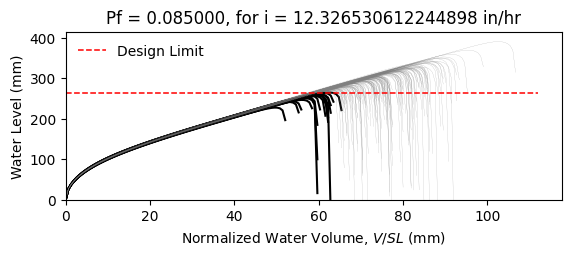

Data behind this chart, as committed beside it:
W10X19, L = 360.0 in, slope = 0.020833333333333332 in/in, dead load = 6.944444444444444e-05 kip/in…
zwlim AISC Appendix 2, zwlim DAMP, zwlim Proposed for ASCE 7, zwlim Neglect Ponding, dhnom Denver, dhnom New York, dhnom New Orleans, dh Denver, dh New York, dh New Orleans, dmax
9.372, 8.351, 8.223, 10.72, 0.6239, 0.6239, 0.6239, 2.699, 2.699, 2.699, 12.51, Safe, 
9.372, 8.351, 8.223, 10.72, 0.6239, 0.6239, 0.6239, 2.699, 2.699, 2.699, 11.15, Safe, 
9.372, 8.351, 8.223, 10.72, 0.6239, 0.6239, 0.6239, 2.699, 2.699, 2.699, 10.89, Safe, 
9.372, 8.351, 8.223, 10.72, 0.6239, 0.6239, 0.6239, 2.699, 2.699, 2.699, 12.67, Safe, 
9.372, 8.351, 8.223, 10.72, 0.6239, 0.6239, 0.6239, 2.699, 2.699, 2.699, 10.43, Fail, 
9.372, 8.351, 8.223, 10.72, 0.6239, 0.6239, 0.6239, 2.699, 2.699, 2.699, 15.38, Safe, 
9.372, 8.351, 8.223, 10.72, 0.6239, 0.6239, 0.6239, 2.699, 2.699, 2.699, 11.74, Safe, 
9.372, 8.351, 8.223, 10.72, 0.6239, 0.6239, 0.6239, 2.699, 2.699, 2.699, 10.71, Safe, 
9.372, 8.351, 8.223, 10.72, 0.6239, 0.6239, 0.6239, 2.699, 2.699, 2.699, 12.29, Safe, 
9.372, 8.351, 8.223, 10.72, 0.6239, 0.6239, 0.6239, 2.699, 2.699, 2.699, 11.55, Safe, 
9.372, 8.351, 8.223, 10.72, 0.6239, 0.6239, 0.6239, 2.699, 2.699, 2.699, 10.11, Fail, 
9.372, 8.351, 8.223, 10.72, 0.6239, 0.6239, 0.6239, 2.699, 2.699, 2.699, 9.861, Fail, 
9.372, 8.351, 8.223, 10.72, 0.6239, 0.6239, 0.6239, 2.699, 2.699, 2.699, 12.55, Safe, 
9.372, 8.351, 8.223, 10.72, 0.6239, 0.6239, 0.6239, 2.699, 2.699, 2.699, 10.96, Safe, 
9.372, 8.351, 8.223, 10.72, 0.6239, 0.6239, 0.6239, 2.699, 2.699, 2.699, 12.53, Safe, 
9.372, 8.351, 8.223, 10.72, 0.6239, 0.6239, 0.6239, 2.699, 2.699, 2.699, 11.51, Safe, 
9.372, 8.351, 8.223, 10.72, 0.6239, 0.6239, 0.6239, 2.699, 2.699, 2.699, 11.88, Safe, 
9.372, 8.351, 8.223, 10.72, 0.6239, 0.6239, 0.6239, 2.699, 2.699, 2.699, 13.02, Safe, 
9.372, 8.351, 8.223, 10.72, 0.6239, 0.6239, 0.6239, 2.699, 2.699, 2.699, 10.74, Safe, 
9.372, 8.351, 8.223, 10.72, 0.6239, 0.6239, 0.6239, 2.699, 2.699, 2.699, 11.35, Safe, 
9.372, 8.351, 8.223, 10.72, 0.6239, 0.6239, 0.6239, 2.699, 2.699, 2.699, 10.6, Safe, 
9.372, 8.351, 8.223, 10.72, 0.6239, 0.6239, 0.6239, 2.699, 2.699, 2.699, 12.51, Safe, 
9.372, 8.351, 8.223, 10.72, 0.6239, 0.6239, 0.6239, 2.699, 2.699, 2.699, 12.67, Safe, 
9.372, 8.351, 8.223, 10.72, 0.6239, 0.6239, 0.6239, 2.699, 2.699, 2.699, 11.65, Safe, 
9.372, 8.351, 8.223, 10.72, 0.6239, 0.6239, 0.6239, 2.699, 2.699, 2.699, 11.29, Safe, 
9.372, 8.351, 8.223, 10.72, 0.6239, 0.6239, 0.6239, 2.699, 2.699, 2.699, 9.993, Fail, 
9.372, 8.351, 8.223, 10.72, 0.6239, 0.6239, 0.6239, 2.699, 2.699, 2.699, 12.31, Safe, 
9.372, 8.351, 8.223, 10.72, 0.6239, 0.6239, 0.6239, 2.699, 2.699, 2.699, 11.85, Safe, 
9.372, 8.351, 8.223, 10.72, 0.6239, 0.6239, 0.6239, 2.699, 2.699, 2.699, 10.8, Safe, 
9.372, 8.351, 8.223, 10.72, 0.6239, 0.6239, 0.6239, 2.699, 2.699, 2.699, 13.24, Safe, 
9.372, 8.351, 8.223, 10.72, 0.6239, 0.6239, 0.6239, 2.699, 2.699, 2.699, 12.08, Safe, 
9.372, 8.351, 8.223, 10.72, 0.6239, 0.6239, 0.6239, 2.699, 2.699, 2.699, 12.16, Safe, 
9.372, 8.351, 8.223, 10.72, 0.6239, 0.6239, 0.6239, 2.699, 2.699, 2.699, 11.08, Safe, 
9.372, 8.351, 8.223, 10.72, 0.6239, 0.6239, 0.6239, 2.699, 2.699, 2.699, 13.04, Safe, 
9.372, 8.351, 8.223, 10.72, 0.6239, 0.6239, 0.6239, 2.699, 2.699, 2.699, 12.4, Safe, 
9.372, 8.351, 8.223, 10.72, 0.6239, 0.6239, 0.6239, 2.699, 2.699, 2.699, 10.74, Safe, 
9.372, 8.351, 8.223, 10.72, 0.6239, 0.6239, 0.6239, 2.699, 2.699, 2.699, 11.94, Safe, 
9.372, 8.351, 8.223, 10.72, 0.6239, 0.6239, 0.6239, 2.699, 2.699, 2.699, 12.29, Safe, 
9.372, 8.351, 8.223, 10.72, 0.6239, 0.6239, 0.6239, 2.699, 2.699, 2.699, 12.81, Safe, 
9.372, 8.351, 8.223, 10.72, 0.6239, 0.6239, 0.6239, 2.699, 2.699, 2.699, 10.23, Fail, 
9.372, 8.351, 8.223, 10.72, 0.6239, 0.6239, 0.6239, 2.699, 2.699, 2.699, 13.21, Safe, 
9.372, 8.351, 8.223, 10.72, 0.6239, 0.6239, 0.6239, 2.699, 2.699, 2.699, 11.18, Safe, 
9.372, 8.351, 8.223, 10.72, 0.6239, 0.6239, 0.6239, 2.699, 2.699, 2.699, 11.52, Safe, 
9.372, 8.351, 8.223, 10.72, 0.6239, 0.6239, 0.6239, 2.699, 2.699, 2.699, 11.48, Safe, 
9.372, 8.351, 8.223, 10.72, 0.6239, 0.6239, 0.6239, 2.699, 2.699, 2.699, 12.79, Safe, 
9.372, 8.351, 8.223, 10.72, 0.6239, 0.6239, 0.6239, 2.699, 2.699, 2.699, 10.25, Fail, 
9.372, 8.351, 8.223, 10.72, 0.6239, 0.6239, 0.6239, 2.699, 2.699, 2.699, 11.81, Safe, 
9.372, 8.351, 8.223, 10.72, 0.6239, 0.6239, 0.6239, 2.699, 2.699, 2.699, 10.93, Safe, 
9.372, 8.351, 8.223, 10.72, 0.6239, 0.6239, 0.6239, 2.699, 2.699, 2.699, 11.8, Safe, 
9.372, 8.351, 8.223, 10.72, 0.6239, 0.6239, 0.6239, 2.699, 2.699, 2.699, 10.79, Safe, 
9.372, 8.351, 8.223, 10.72, 0.6239, 0.6239, 0.6239, 2.699, 2.699, 2.699, 12.47, Safe, 
9.372, 8.351, 8.223, 10.72, 0.6239, 0.6239, 0.6239, 2.699, 2.699, 2.699, 9.568, Fail, 
9.372, 8.351, 8.223, 10.72, 0.6239, 0.6239, 0.6239, 2.699, 2.699, 2.699, 11.88, Safe, 
9.372, 8.351, 8.223, 10.72, 0.6239, 0.6239, 0.6239, 2.699, 2.699, 2.699, 11.06, Safe, 
9.372, 8.351, 8.223, 10.72, 0.6239, 0.6239, 0.6239, 2.699, 2.699, 2.699, 13.36, Safe, 
9.372, 8.351, 8.223, 10.72, 0.6239, 0.6239, 0.6239, 2.699, 2.699, 2.699, 10.82, Safe, 
9.372, 8.351, 8.223, 10.72, 0.6239, 0.6239, 0.6239, 2.699, 2.699, 2.699, 11.54, Safe, 
9.372, 8.351, 8.223, 10.72, 0.6239, 0.6239, 0.6239, 2.699, 2.699, 2.699, 10.88, Safe, 
9.372, 8.351, 8.223, 10.72, 0.6239, 0.6239, 0.6239, 2.699, 2.699, 2.699, 10.13, Fail, 
... 142 more rows
